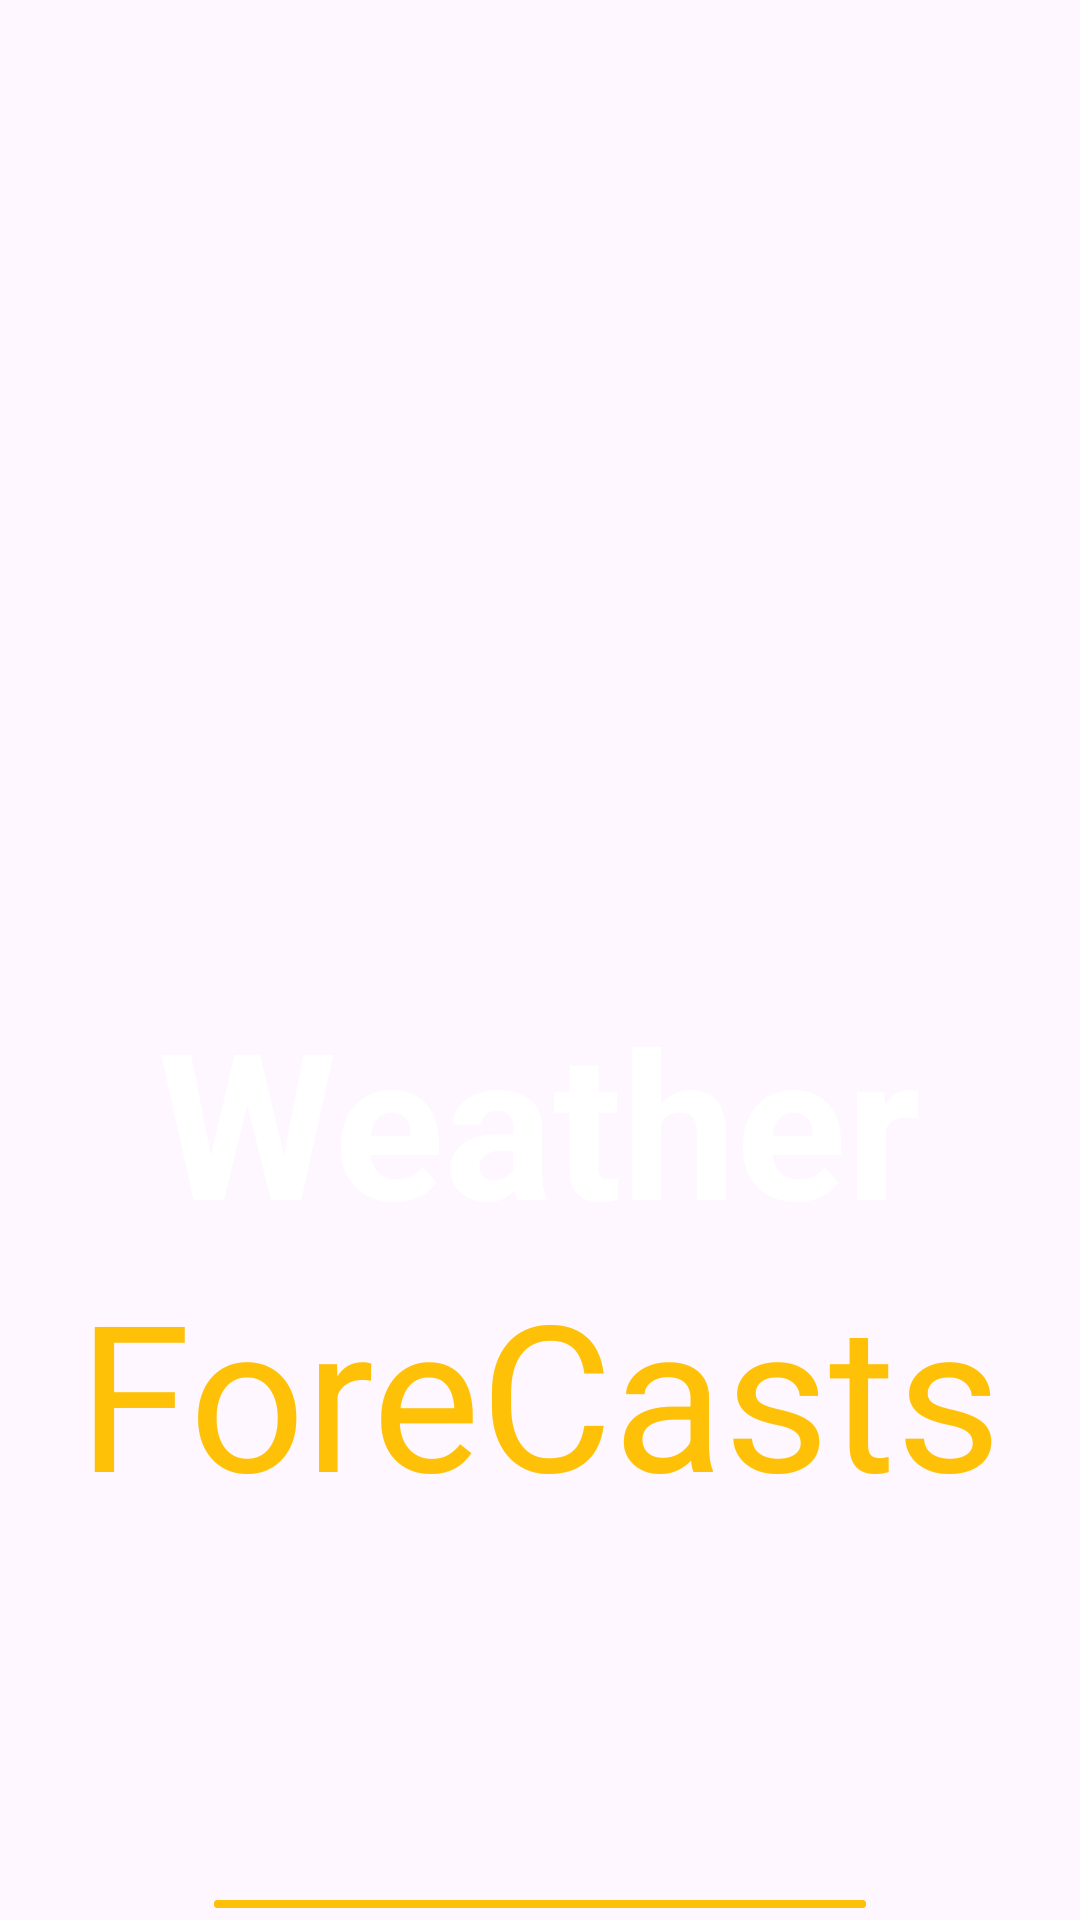

Produce the Android XML layout that renders to this screen, including the resource entries it uses.
<!-- AndroidManifest.xml: application theme Theme.WetherApi -->
<!-- res/layout/fragment_first.xml -->
<?xml version="1.0" encoding="utf-8"?>
<LinearLayout xmlns:android="http://schemas.android.com/apk/res/android"
    xmlns:tools="http://schemas.android.com/tools"
    android:layout_width="match_parent"
    android:layout_height="match_parent"
    android:background="@drawable/img_1"
    android:gravity="center"
    android:orientation="vertical"
    tools:context=".ui.firstFragment">

   <ImageView
       android:layout_width="300dp"
       android:layout_height="300dp"
       android:layout_gravity="center"
       android:background="@drawable/img"/>
   <TextView
       android:layout_width="wrap_content"
       android:layout_height="wrap_content"
      android:text="Weather"
      android:textSize="68sp"
       android:layout_marginTop="28dp"
      android:textColor="@color/white"
      android:textStyle="bold"/>
   <TextView
       android:layout_width="wrap_content"
       android:layout_height="wrap_content"
      android:text="ForeCasts"
      android:textSize="68sp"
      android:textColor="#FFC107"/>
   <com.google.android.material.button.MaterialButton
       android:id="@+id/btn_start"
       android:layout_width="wrap_content"
       android:layout_height="wrap_content"
      android:text="Get Start"
      android:backgroundTint="#FFC107"
      android:textSize="26sp"
      android:textColor="#673AB7"
      android:paddingHorizontal="56dp"
      android:layout_marginTop="120dp"/>

</LinearLayout>
<!-- resources referenced by this layout -->
<resources>
  <style name="Theme.WetherApi" parent="Base.Theme.WetherApi" />
  <style name="Base.Theme.WetherApi" parent="Theme.Material3.DayNight.NoActionBar">
          
          
      </style>
  <!-- not gathered from this repository: default colours our renderer supplied (Android Studio template values) -->
  <color name="white">#FFFFFFFF</color>
</resources>
